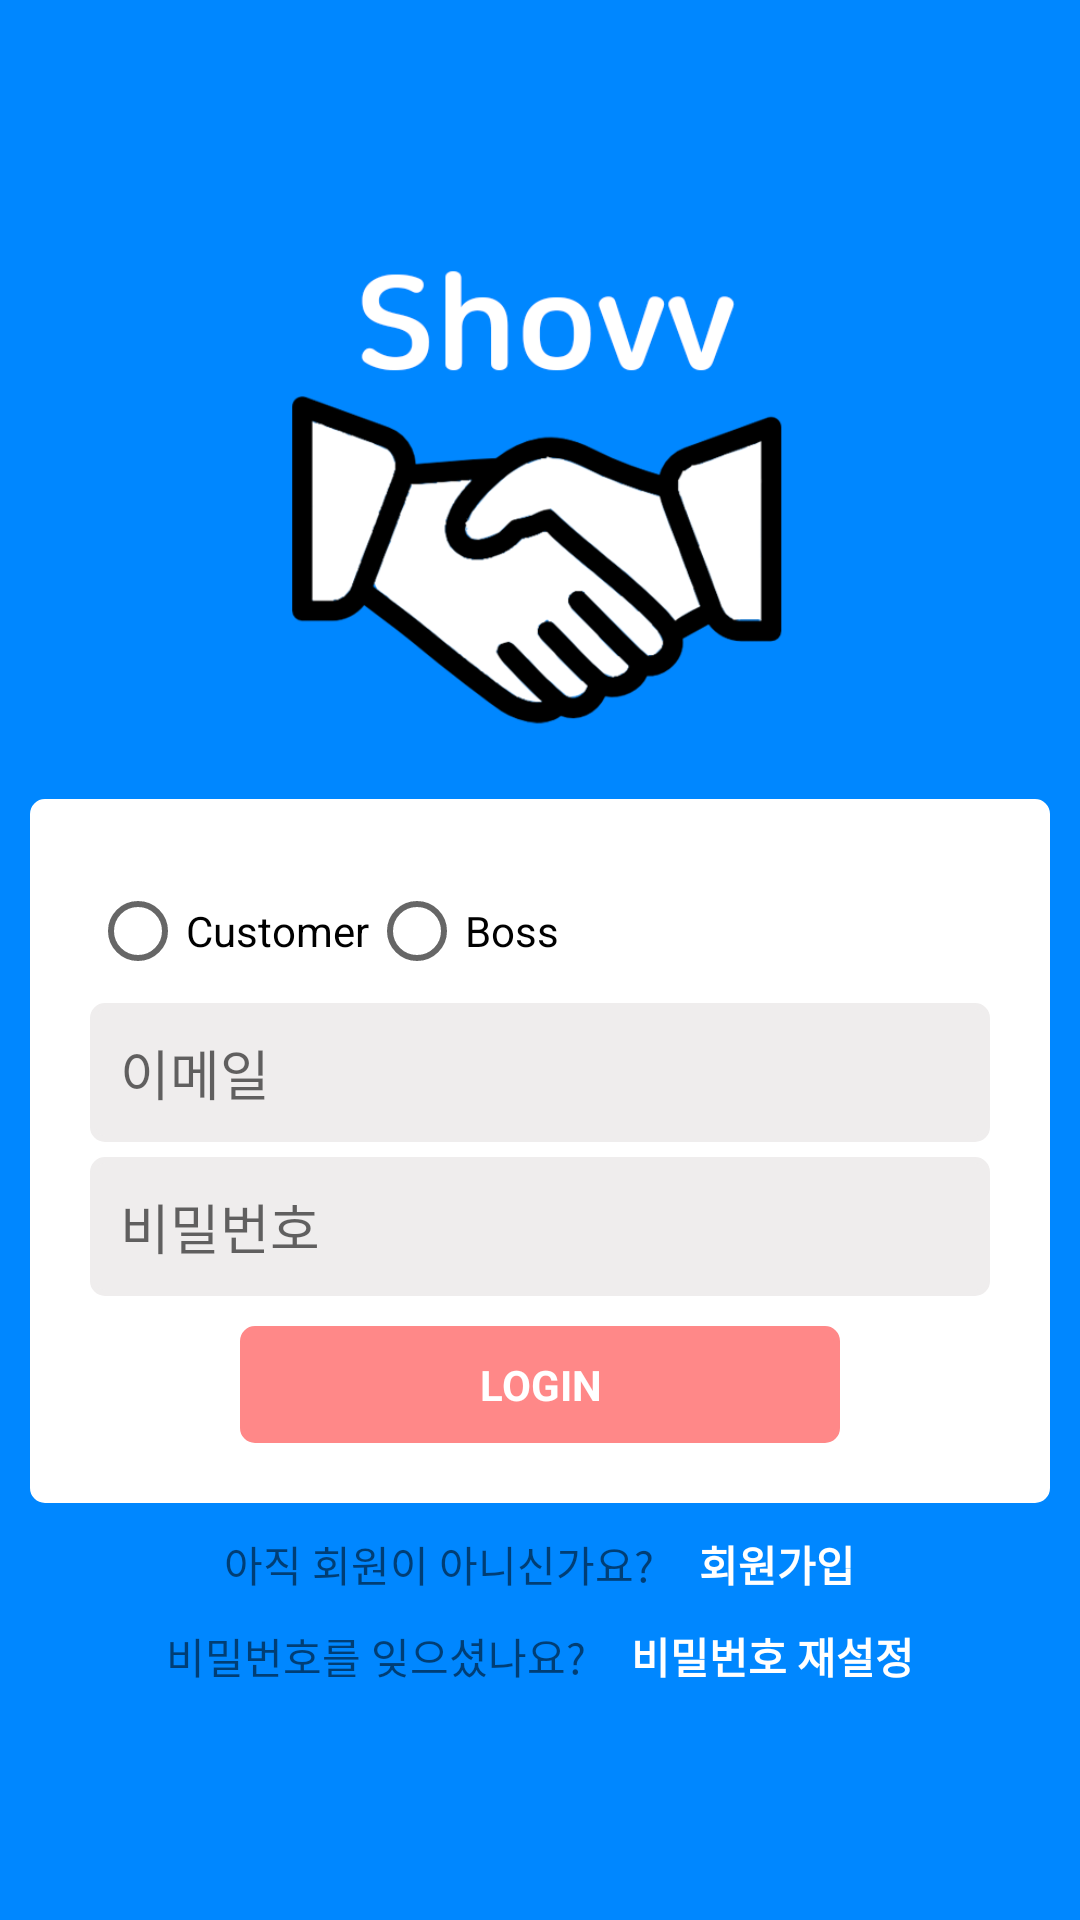

Write the Android layout XML for this screen, with the resource values it uses.
<!-- AndroidManifest.xml: application theme Theme.PreventNoShow -->
<!-- res/layout/activity_login.xml -->
<?xml version="1.0" encoding="utf-8"?>
<LinearLayout xmlns:android="http://schemas.android.com/apk/res/android"
    xmlns:app="http://schemas.android.com/apk/res-auto"
    xmlns:tools="http://schemas.android.com/tools"
    android:layout_width="match_parent"
    android:layout_height="match_parent"
    android:orientation="vertical"
    android:padding="10sp"
    android:gravity="center"
    android:background="#0087ff">

            <ImageView
                android:layout_width="200sp"
                android:layout_height="200sp"
                android:src="@drawable/icon"
                android:layout_gravity="center"/>


            <LinearLayout
                android:layout_width="match_parent"
                android:layout_height="wrap_content"
                android:orientation="vertical"
                android:padding="20sp"
                android:background="@drawable/bg">

                <LinearLayout
                    android:layout_width="match_parent"
                    android:layout_height="wrap_content"
                    android:orientation="horizontal">
                    <RadioGroup
                        android:layout_width="match_parent"
                        android:layout_height="wrap_content"
                        android:orientation="horizontal">

                        <RadioButton
                            android:id="@+id/checkCustomer"
                            android:layout_width="wrap_content"
                            android:layout_height="match_parent"
                            android:text="Customer" />

                        <RadioButton
                            android:layout_width="wrap_content"
                            android:layout_height="wrap_content"
                            android:id="@+id/checkBoss"
                            android:text="Boss"/>
                    </RadioGroup>
                </LinearLayout>

                <EditText
                    android:layout_width="match_parent"
                    android:layout_height="wrap_content"
                    android:id="@+id/editEmail"
                    android:background="@drawable/txtedit"
                    android:inputType="textEmailAddress"
                    android:hint="이메일"
                    android:padding="10sp"/>

                <EditText
                    android:layout_marginTop="5sp"
                    android:layout_width="match_parent"
                    android:layout_height="wrap_content"
                    android:id="@+id/editPassword"
                    android:background="@drawable/txtedit"
                    android:inputType="textPassword"
                    android:hint="비밀번호"
                    android:padding="10sp"/>

                <TextView
                    android:id="@+id/btnLogin"
                    android:layout_marginTop="10sp"
                    android:padding="10sp"
                    android:layout_width="200sp"
                    android:layout_height="wrap_content"
                    android:layout_gravity="center"
                    android:text="LOGIN"
                    android:textStyle="bold"
                    android:gravity="center"
                    android:background="@drawable/button"
                    android:textColor="#ffffff"/>
            </LinearLayout>

            <LinearLayout
                android:layout_width="wrap_content"
                android:layout_height="wrap_content"
                android:id="@+id/btnSignUp"
                android:padding="10sp">
                <TextView
                    android:layout_width="wrap_content"
                    android:layout_height="wrap_content"
                    android:text="아직 회원이 아니신가요?"
                    android:layout_marginRight="15sp"/>
                <TextView
                    android:layout_width="wrap_content"
                    android:layout_height="wrap_content"
                    android:text="회원가입"
                    android:textColor="#ffffff"
                    android:textStyle="bold"/>
            </LinearLayout>

    <LinearLayout
        android:id="@+id/btnPwReset"
        android:layout_width="wrap_content"
        android:layout_height="32dp">

        <TextView
            android:layout_width="wrap_content"
            android:layout_height="wrap_content"
            android:layout_marginRight="15sp"
            android:text="비밀번호를 잊으셨나요?" />

        <TextView
            android:layout_width="wrap_content"
            android:layout_height="wrap_content"
            android:text="비밀번호 재설정"
            android:textColor="#ffffff"
            android:textStyle="bold" />
    </LinearLayout>
</LinearLayout>
<!-- resources referenced by this layout -->
<resources>
  <!-- drawable bg: jpg bitmap (drawable-v24, 2458 bytes) -->
  <!-- drawable button (drawable) -->
  <?xml version="1.0" encoding="utf-8"?>
  <selector xmlns:android="http://schemas.android.com/apk/res/android">
      <item android:state_focused="false" android:state_pressed="false">
          <shape>
              <solid android:color="#0078ff"/>
              <stroke android:color="#0078ff"
                  android:width="2dp"/>
              <corners android:radius="4dp" />
          </shape>
      </item>
  </selector>
  <!-- drawable icon: png bitmap (drawable-v24, 44648 bytes) -->
  <!-- drawable txtedit (drawable) -->
  <?xml version="1.0" encoding="utf-8"?>
  <selector xmlns:android="http://schemas.android.com/apk/res/android">
      <item android:state_focused="false" android:state_pressed="false">
          <shape>
              <solid android:color="#EFEDED"/>
              <stroke android:color="#EFEDED"
                  android:width="2dp"/>
              <corners android:radius="4dp" />
          </shape>
      </item>
  </selector>
  <style name="Theme.PreventNoShow" parent="Theme.MaterialComponents.DayNight.DarkActionBar">
          
          <item name="colorPrimary">@color/purple_500</item>
          <item name="colorPrimaryVariant">@color/purple_700</item>
          <item name="colorOnPrimary">@color/white</item>
          
          <item name="colorSecondary">@color/teal_200</item>
          <item name="colorSecondaryVariant">@color/teal_700</item>
          <item name="colorOnSecondary">@color/black</item>
          
          <item name="android:statusBarColor" tools:targetApi="l">?attr/colorPrimaryVariant</item>
          
      </style>
  <color name="purple_500">#0087ff</color>
  <color name="purple_700">#FF3700B3</color>
  <color name="white">#FFFFFFFF</color>
  <color name="teal_200">#0087ff</color>
  <color name="teal_700">#FF018786</color>
  <color name="black">#ffffff</color>
</resources>
